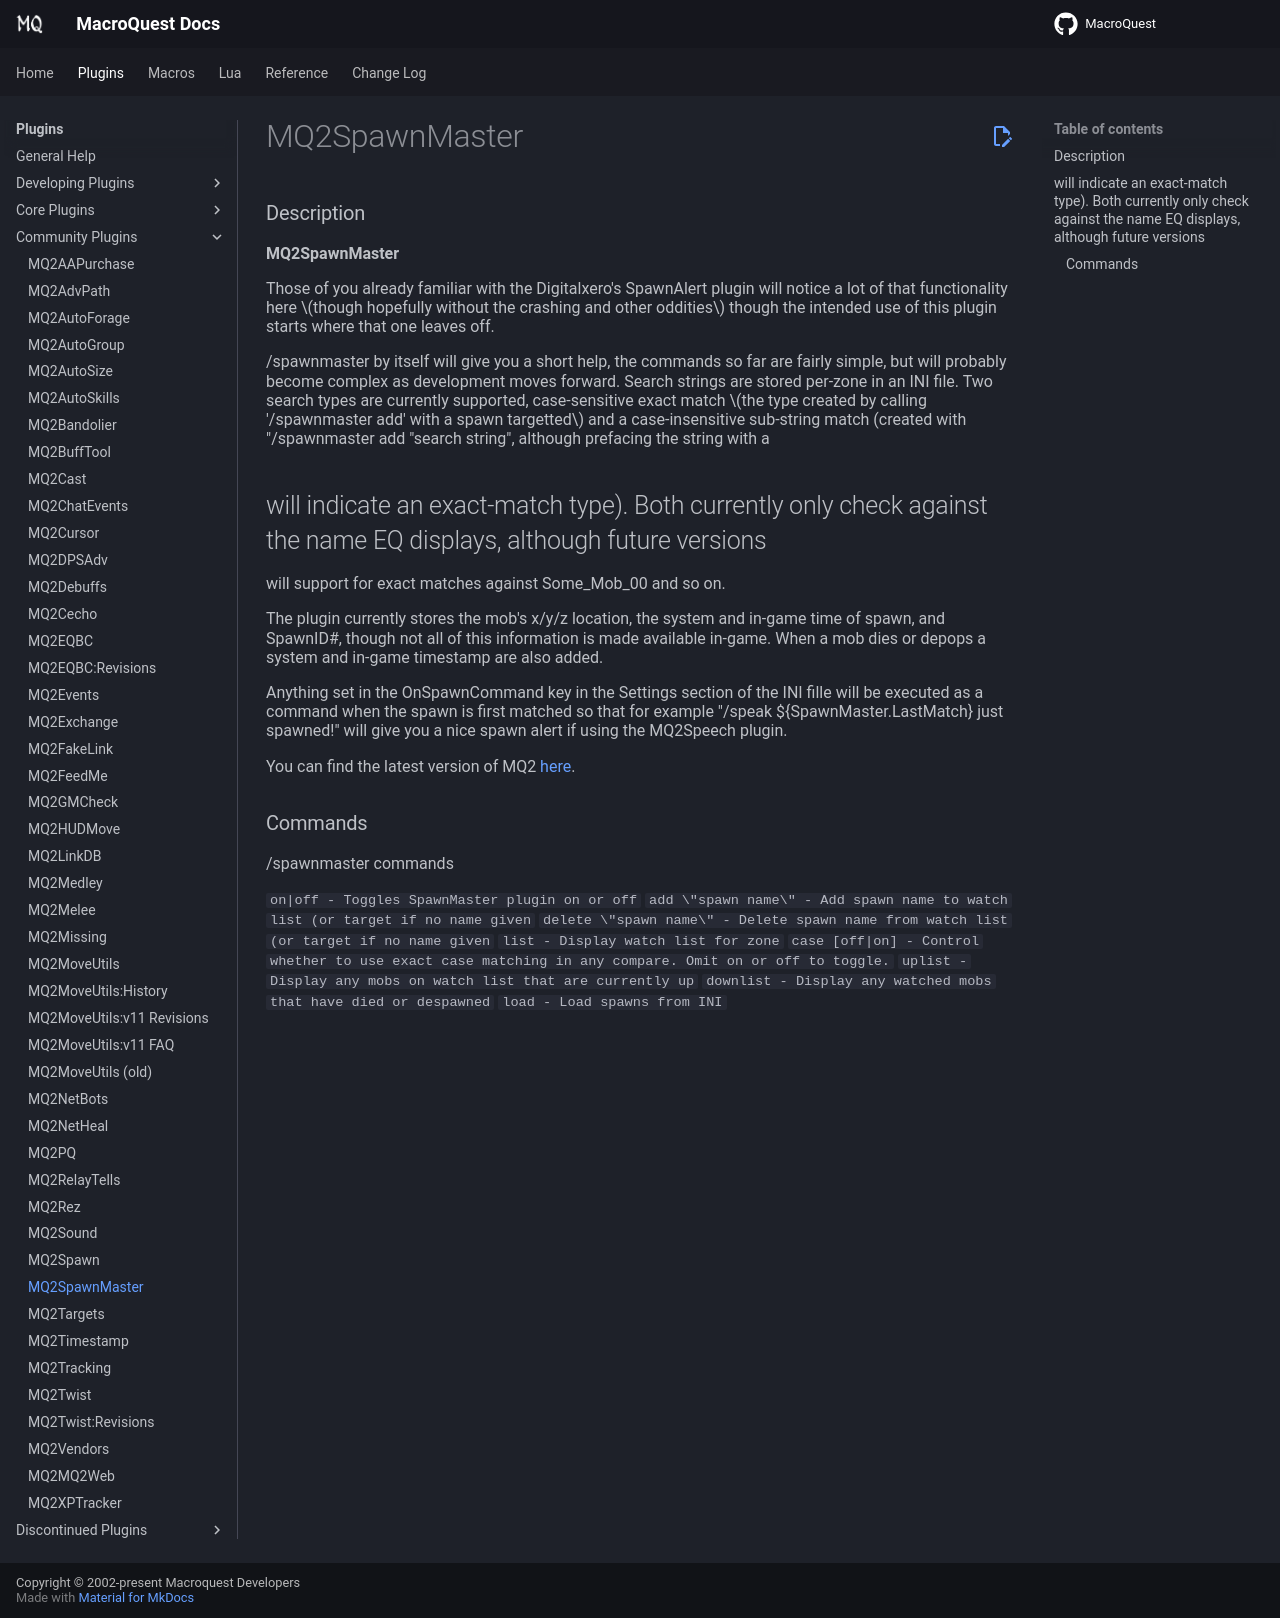

repository: macroquest/docs · page: plugins/community-plugins/mq2spawnmaster/index.html · generator: jekyll

# MQ2SpawnMaster

### Description

**MQ2SpawnMaster** \[By Cr4zyb4rd\]

Those of you already familiar with the Digitalxero's SpawnAlert plugin will notice a lot of that functionality here \(though hopefully without the crashing and other oddities\) though the intended use of this plugin starts where that one leaves off.

/spawnmaster by itself will give you a short help, the commands so far are fairly simple, but will probably become complex as development moves forward. Search strings are stored per-zone in an INI file. Two search types are currently supported, case-sensitive exact match \(the type created by calling '/spawnmaster add' with a spawn targetted\) and a case-insensitive sub-string match \(created with "/spawnmaster add "search string", although prefacing the string with a

## will indicate an exact-match type\). Both currently only check against the name EQ displays, although future versions

will support for exact matches against Some\_Mob\_00 and so on.

The plugin currently stores the mob's x/y/z location, the system and in-game time of spawn, and SpawnID\#, though not all of this information is made available in-game. When a mob dies or depops a system and in-game timestamp are also added.

Anything set in the OnSpawnCommand key in the Settings section of the INI fille will be executed as a command when the spawn is first matched so that for example "/speak ${SpawnMaster.LastMatch} just spawned!" will give you a nice spawn alert if using the MQ2Speech plugin.

You can find the latest version of MQ2 [here](https://macroquest2.com/phpBB3/viewtopic.php?f=50&t=9853&hilit=mq2spawnmaster).

### Commands

/spawnmaster commands

`on|off - Toggles SpawnMaster plugin on or off`
`add \"spawn name\" - Add spawn name to watch list (or target if no name given`
`delete \"spawn name\" - Delete spawn name from watch list (or target if no name given`
`list - Display watch list for zone`
`case [off|on] - Control whether to use exact case matching in any compare. Omit on or off to toggle.`
`uplist - Display any mobs on watch list that are currently up`
`downlist - Display any watched mobs that have died or despawned`
`load - Load spawns from INI`
